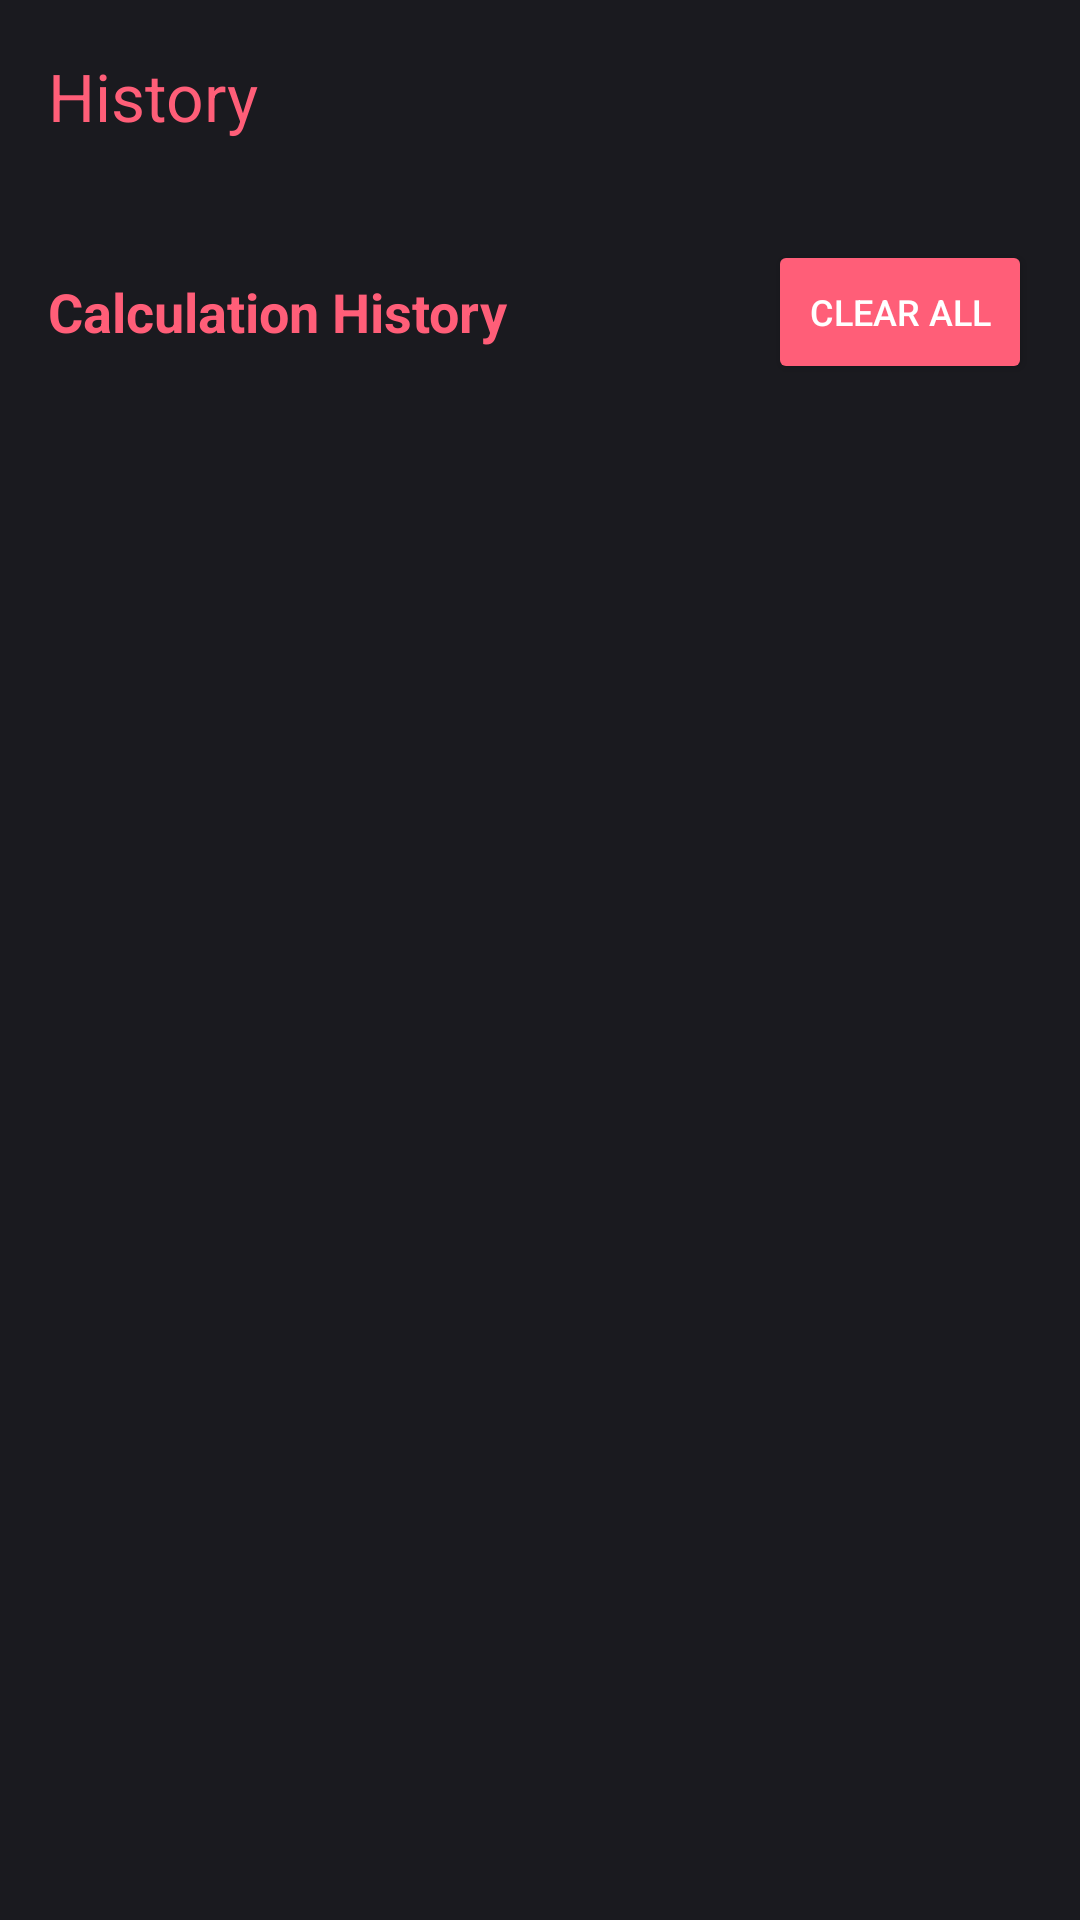

Write the Android layout XML for this screen, with the resource values it uses.
<!-- AndroidManifest.xml: application theme Theme.MyCalculator -->
<!-- res/layout/activity_history.xml -->
<?xml version="1.0" encoding="utf-8"?>
<LinearLayout xmlns:android="http://schemas.android.com/apk/res/android"
    xmlns:app="http://schemas.android.com/apk/res-auto"
    xmlns:tools="http://schemas.android.com/tools"
    android:layout_width="match_parent"
    android:layout_height="match_parent"
    android:orientation="vertical"
    android:background="@color/background_black"
    tools:context=".HistoryActivity">

    
    <androidx.appcompat.widget.Toolbar
        android:id="@+id/toolbar"
        android:layout_width="match_parent"
        android:layout_height="?attr/actionBarSize"
        android:background="@color/background_black"
        android:theme="@style/ThemeOverlay.AppCompat.Dark.ActionBar"
        app:popupTheme="@style/ThemeOverlay.AppCompat.Light"
        app:title="History"
        app:titleTextColor="@color/display_text" />

    
    <LinearLayout
        android:layout_width="match_parent"
        android:layout_height="wrap_content"
        android:orientation="horizontal"
        android:padding="16dp"
        android:gravity="center_vertical">

        <TextView
            android:layout_width="0dp"
            android:layout_height="wrap_content"
            android:layout_weight="1"
            android:text="Calculation History"
            android:textColor="@color/display_text"
            android:textSize="18sp"
            android:textStyle="bold" />

        <Button
            android:id="@+id/btnClearHistory"
            android:layout_width="wrap_content"
            android:layout_height="wrap_content"
            android:text="Clear All"
            android:textColor="@color/button_text_white"
            android:backgroundTint="@color/operator_button_normal"
            android:textSize="12sp"
            android:padding="8dp" />

    </LinearLayout>

    
    <androidx.recyclerview.widget.RecyclerView
        android:id="@+id/recyclerViewHistory"
        android:layout_width="match_parent"
        android:layout_height="0dp"
        android:layout_weight="1"
        android:padding="8dp"
        android:clipToPadding="false" />

    
    <LinearLayout
        android:id="@+id/emptyStateLayout"
        android:layout_width="match_parent"
        android:layout_height="0dp"
        android:layout_weight="1"
        android:orientation="vertical"
        android:gravity="center"
        android:visibility="gone">

        <ImageView
            android:layout_width="80dp"
            android:layout_height="80dp"
            android:src="@drawable/ic_history"
            android:tint="@color/previous_text"
            android:layout_marginBottom="16dp" />

        <TextView
            android:layout_width="wrap_content"
            android:layout_height="wrap_content"
            android:text="No calculations yet"
            android:textColor="@color/previous_text"
            android:textSize="16sp"
            android:layout_marginBottom="8dp" />

        <TextView
            android:layout_width="wrap_content"
            android:layout_height="wrap_content"
            android:text="Start calculating to see your history here"
            android:textColor="@color/previous_text"
            android:textSize="14sp"
            android:alpha="0.7" />

    </LinearLayout>

</LinearLayout>
<!-- resources referenced by this layout -->
<resources>
  <color name="background_black">#1A1A1F</color>
  <color name="button_text_white">#FFFFFF</color>
  <color name="display_text">#FF5E78</color>
  <color name="operator_button_normal">#FF5E78</color>
  <color name="previous_text">#8A8A95</color>
  <style name="Theme.MyCalculator" parent="Base.Theme.MyCalculator" />
  <style name="Base.Theme.MyCalculator" parent="Theme.Material3.DayNight.NoActionBar">
          
          <item name="colorPrimary">@color/operator_button_normal</item>
          <item name="colorPrimaryVariant">@color/operator_button_pressed</item>
          <item name="colorSecondary">@color/function_button_normal</item>
          <item name="colorSecondaryVariant">@color/function_button_pressed</item>
          <item name="android:colorBackground">@color/background_black</item>
          <item name="colorOnPrimary">@color/button_text_white</item>
          <item name="colorOnSecondary">@color/button_text_white</item>
          <item name="colorOnBackground">@color/display_text</item>
      </style>
  <color name="operator_button_pressed">#E54B66</color>
  <color name="function_button_normal">#38B6FF</color>
  <color name="function_button_pressed">#2A9DE8</color>
</resources>
